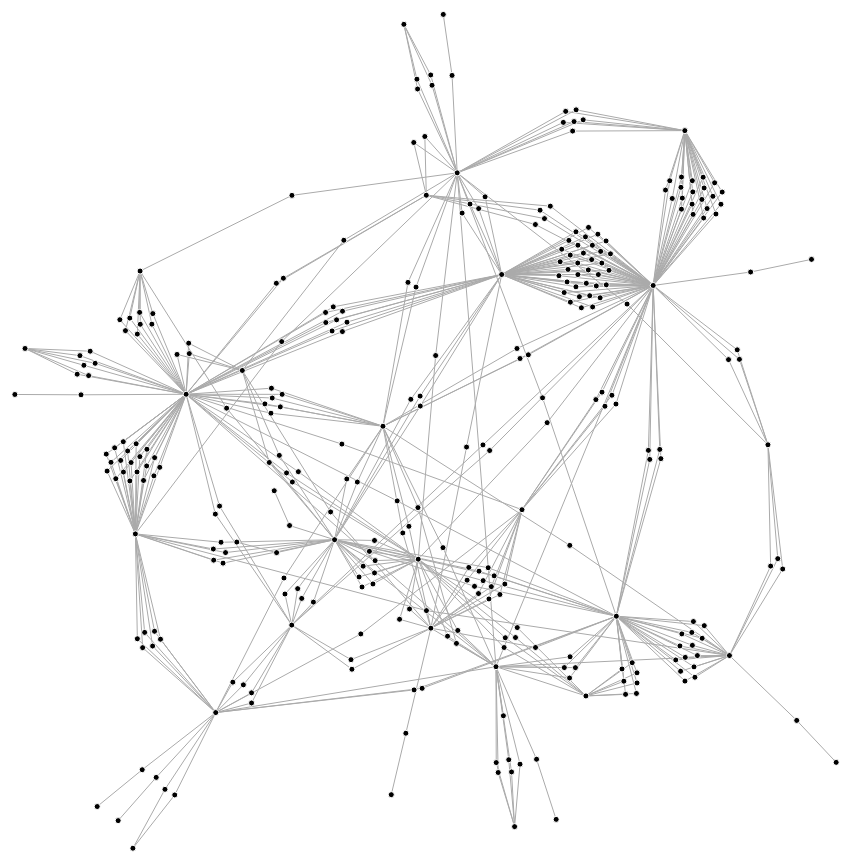
D3 v4 page, settled after 480 driven frames (8 s of simulated time); the page loaded 1 data file(s).



var canvas = document.querySelector("canvas"),
    context = canvas.getContext("2d"),
    width = canvas.width,
    height = canvas.height;

var simulation = d3.forceSimulation()
    .force("link", d3.forceLink().id(function(d) { return d.index; }))
    .force("charge", d3.forceManyBody())
    .force("center", d3.forceCenter(width / 2, height / 2));

d3.json("data.json", function(error, graph) {
  if (error) throw error;

  simulation
      .nodes(graph.nodes)
      .on("tick", ticked);

  simulation.force("link")
      .links(graph.links);

  d3.select(canvas)
      .call(d3.drag()
          .container(canvas)
          .subject(dragsubject)
          .on("start", dragstarted)
          .on("drag", dragged)
          .on("end", dragended));

  function ticked() {
    context.clearRect(0, 0, width, height);

    context.beginPath();
    graph.links.forEach(drawLink);
    context.strokeStyle = "#aaa";
    context.stroke();

    context.beginPath();
    graph.nodes.forEach(drawNode);
    context.fill();
    context.strokeStyle = "#fff";
    context.stroke();
  }

  function dragsubject() {
    return simulation.find(d3.event.x, d3.event.y);
  }
});

function dragstarted() {
  if (!d3.event.active) simulation.alphaTarget(0.3).restart();
  d3.event.subject.fx = d3.event.subject.x;
  d3.event.subject.fy = d3.event.subject.y;
}

function dragged() {
  d3.event.subject.fx = d3.event.x;
  d3.event.subject.fy = d3.event.y;
}

function dragended() {
  if (!d3.event.active) simulation.alphaTarget(0);
  d3.event.subject.fx = null;
  d3.event.subject.fy = null;
}

function drawLink(d) {
  context.moveTo(d.source.x, d.source.y);
  context.lineTo(d.target.x, d.target.y);
}

function drawNode(d) {
  context.moveTo(d.x + 3, d.y);
  context.arc(d.x, d.y, 3, 0, 2 * Math.PI);
}



### data: data.json
{
 "nodes": [
  {
   "id": "xwt",
   "type": "repo"
  },
  {
   "id": "pg_search",
   "type": "repo"
  },
  {
   "id": "Crypto---K128",
   "type": "repo"
  },
  {
   "id": "Sales-Manager",
   "type": "repo"
  },
  {
   "id": "OpenCV-calculator",
   "type": "repo"
  },
  {
   "id": "Framework7-Vue",
   "type": "repo"
  },
  {
   "id": "authlogic_example",
   "type": "repo"
  },
  {
   "id": "USPMap",
   "type": "repo"
  },
  "... 306 more items"
 ],
 "links": [
  {
   "target": 298,
   "source": 0
  },
  {
   "target": 237,
   "source": 1
  },
  {
   "target": 117,
   "source": 2
  },
  {
   "target": 169,
   "source": 3
  },
  {
   "target": 259,
   "source": 4
  },
  {
   "target": 282,
   "source": 5
  },
  {
   "target": 237,
   "source": 6
  },
  {
   "target": 169,
   "source": 7
  },
  "... 556 more items"
 ],
 "graph": {},
 "multigraph": false,
 "directed": true
}